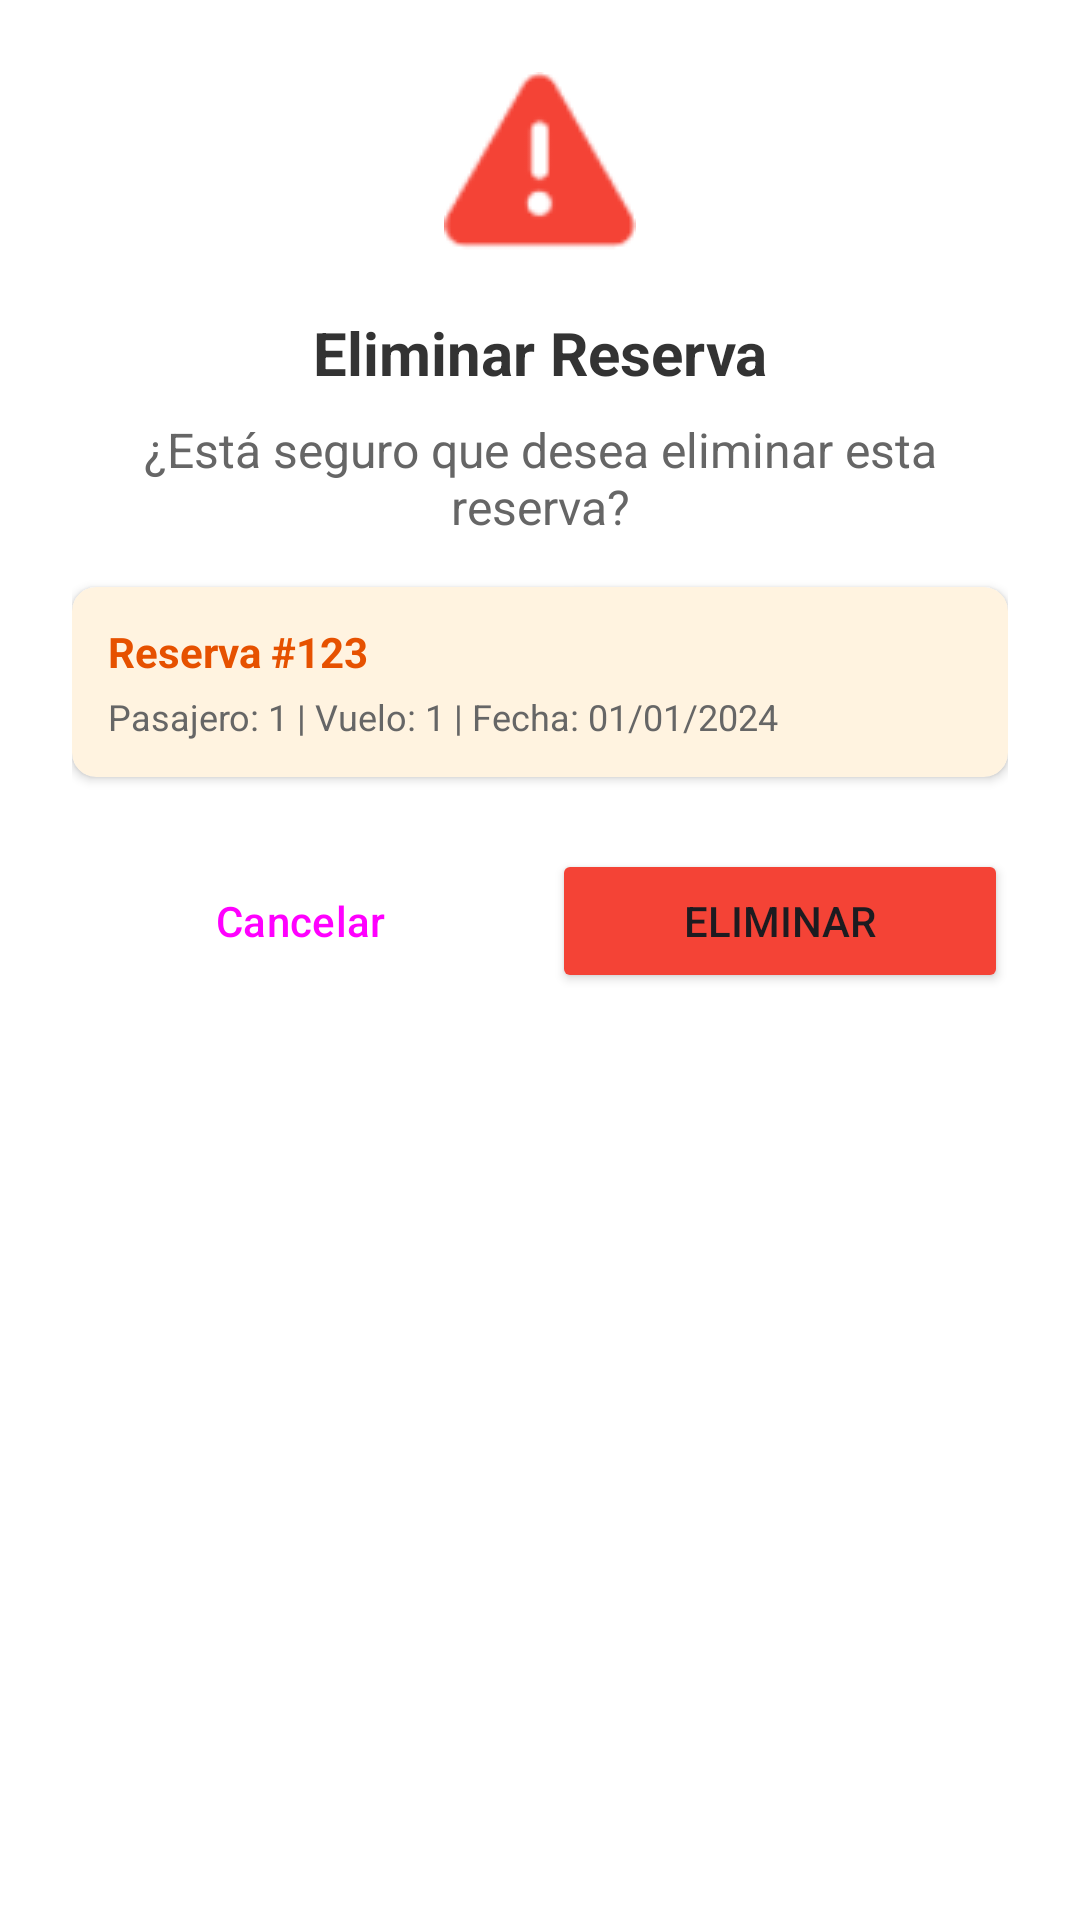

Android layout source for this screen:
<!-- AndroidManifest.xml: application theme Theme.Grupo_04_Tarea_12_Ejercicio_01 -->
<!-- res/layout/dialog_delete_confirmation.xml -->
<?xml version="1.0" encoding="utf-8"?>
<LinearLayout xmlns:android="http://schemas.android.com/apk/res/android"
    android:layout_width="match_parent"
    android:layout_height="wrap_content"
    android:orientation="vertical"
    android:padding="24dp"
    android:background="@android:color/white">

    
    <ImageView
        android:layout_width="64dp"
        android:layout_height="64dp"
        android:layout_gravity="center_horizontal"
        android:src="@android:drawable/ic_dialog_alert"
        android:tint="#F44336"
        android:layout_marginBottom="16dp"/>

    
    <TextView
        android:layout_width="match_parent"
        android:layout_height="wrap_content"
        android:text="Eliminar Reserva"
        android:textSize="20sp"
        android:textStyle="bold"
        android:textColor="#333333"
        android:gravity="center"
        android:layout_marginBottom="8dp"/>

    
    <TextView
        android:id="@+id/tvDeleteMessage"
        android:layout_width="match_parent"
        android:layout_height="wrap_content"
        android:text="¿Está seguro que desea eliminar esta reserva?"
        android:textSize="16sp"
        android:textColor="#666666"
        android:gravity="center"
        android:layout_marginBottom="16dp"/>

    
    <androidx.cardview.widget.CardView
        android:layout_width="match_parent"
        android:layout_height="wrap_content"
        android:layout_marginBottom="24dp"
        app:cardCornerRadius="8dp"
        app:cardElevation="2dp"
        app:cardBackgroundColor="#FFF3E0"
        xmlns:app="http://schemas.android.com/apk/res-auto">

        <LinearLayout
            android:layout_width="match_parent"
            android:layout_height="wrap_content"
            android:orientation="vertical"
            android:padding="12dp">

            <TextView
                android:id="@+id/tvDeleteReservaId"
                android:layout_width="match_parent"
                android:layout_height="wrap_content"
                android:text="Reserva #123"
                android:textStyle="bold"
                android:textSize="14sp"
                android:textColor="#E65100"
                android:layout_marginBottom="4dp"/>

            <TextView
                android:id="@+id/tvDeleteReservaDetails"
                android:layout_width="match_parent"
                android:layout_height="wrap_content"
                android:text="Pasajero: 1 | Vuelo: 1 | Fecha: 01/01/2024"
                android:textSize="12sp"
                android:textColor="#666666"/>

        </LinearLayout>

    </androidx.cardview.widget.CardView>

    
    <LinearLayout
        android:layout_width="match_parent"
        android:layout_height="wrap_content"
        android:orientation="horizontal"
        android:gravity="center">

        <Button
            android:id="@+id/btnCancelarDelete"
            android:layout_width="0dp"
            android:layout_height="wrap_content"
            android:layout_weight="1"
            android:text="Cancelar"
            android:textSize="14sp"
            style="@style/Widget.Material3.Button.OutlinedButton"
            android:layout_marginEnd="8dp"/>

        <Button
            android:id="@+id/btnConfirmarDelete"
            android:layout_width="0dp"
            android:layout_height="wrap_content"
            android:layout_weight="1"
            android:text="Eliminar"
            android:textSize="14sp"
            android:backgroundTint="#F44336"/>

    </LinearLayout>

</LinearLayout>
<!-- resources referenced by this layout -->
<resources>
  <style name="Theme.Grupo_04_Tarea_12_Ejercicio_01" parent="Base.Theme.Grupo_04_Tarea_12_Ejercicio_01" />
  <style name="Base.Theme.Grupo_04_Tarea_12_Ejercicio_01" parent="Theme.Material3.DayNight.NoActionBar">
          
          
      </style>
</resources>
